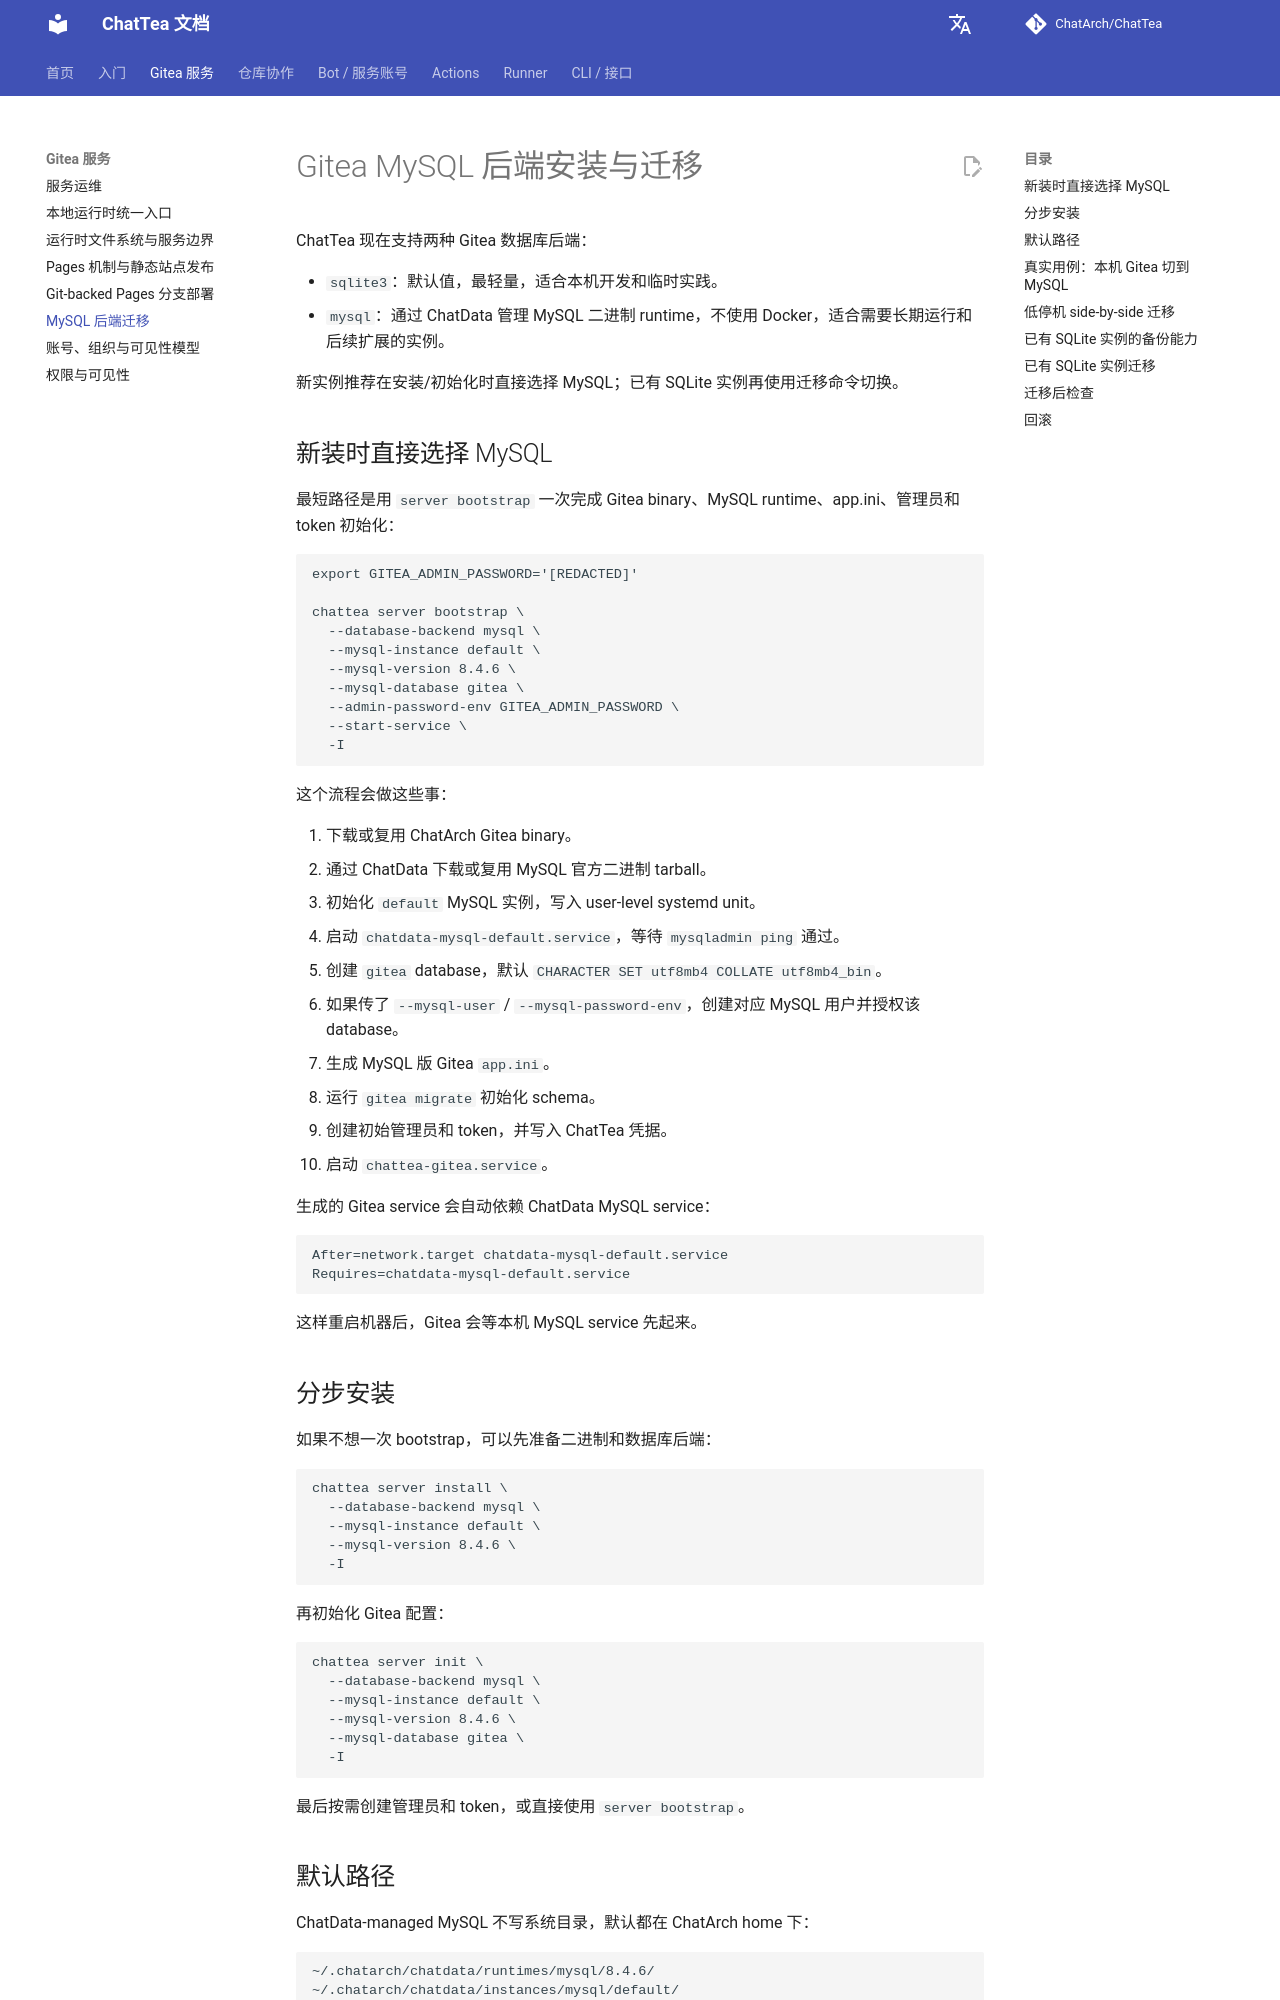

repository: ChatArch/ChatTea · page: gitea-mysql-migration/index.html · generator: mkdocs

# Gitea MySQL 后端安装与迁移

ChatTea 现在支持两种 Gitea 数据库后端：

- `sqlite3`：默认值，最轻量，适合本机开发和临时实践。
- `mysql`：通过 ChatData 管理 MySQL 二进制 runtime，不使用 Docker，适合需要长期运行和后续扩展的实例。

新实例推荐在安装/初始化时直接选择 MySQL；已有 SQLite 实例再使用迁移命令切换。

## 新装时直接选择 MySQL

最短路径是用 `server bootstrap` 一次完成 Gitea binary、MySQL runtime、app.ini、管理员和 token 初始化：

```bash
export GITEA_ADMIN_PASSWORD='[REDACTED]'

chattea server bootstrap \
  --database-backend mysql \
  --mysql-instance default \
  --mysql-version 8.4.6 \
  --mysql-database gitea \
  --admin-password-env GITEA_ADMIN_PASSWORD \
  --start-service \
  -I
```

这个流程会做这些事：

1. 下载或复用 ChatArch Gitea binary。
2. 通过 ChatData 下载或复用 MySQL 官方二进制 tarball。
3. 初始化 `default` MySQL 实例，写入 user-level systemd unit。
4. 启动 `chatdata-mysql-default.service`，等待 `mysqladmin ping` 通过。
5. 创建 `gitea` database，默认 `CHARACTER SET utf8mb4 COLLATE utf8mb4_bin`。
6. 如果传了 `--mysql-user` / `--mysql-password-env`，创建对应 MySQL 用户并授权该 database。
7. 生成 MySQL 版 Gitea `app.ini`。
8. 运行 `gitea migrate` 初始化 schema。
9. 创建初始管理员和 token，并写入 ChatTea 凭据。
10. 启动 `chattea-gitea.service`。

生成的 Gitea service 会自动依赖 ChatData MySQL service：

```ini
After=network.target chatdata-mysql-default.service
Requires=chatdata-mysql-default.service
```

这样重启机器后，Gitea 会等本机 MySQL service 先起来。

## 分步安装

如果不想一次 bootstrap，可以先准备二进制和数据库后端：

```bash
chattea server install \
  --database-backend mysql \
  --mysql-instance default \
  --mysql-version 8.4.6 \
  -I
```

再初始化 Gitea 配置：

```bash
chattea server init \
  --database-backend mysql \
  --mysql-instance default \
  --mysql-version 8.4.6 \
  --mysql-database gitea \
  -I
```

最后按需创建管理员和 token，或直接使用 `server bootstrap`。
